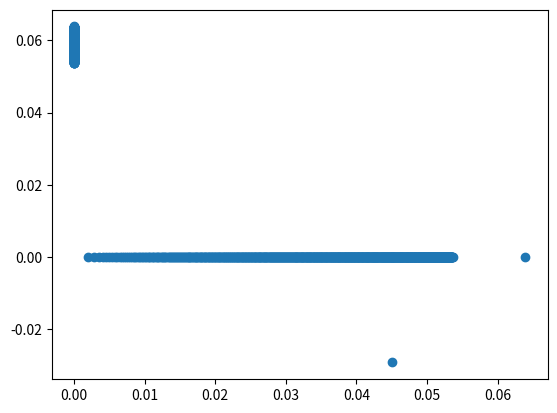

Source code (Python):

# coding: utf-8

# In[1]:

import numpy as np
from itertools import combinations
from scipy.stats import binom
import scipy.special
import matplotlib.pyplot as plt


# ## Givens Rotations generators

# In[2]:

def t_func(q_i,q_j,q_ij,l_i,l_j): 
    # t in section 3.1 Dhillon (2005) 
    delta = np.power(q_ij,2)-(q_i-l_i)*(q_j-l_i)
    if delta<0:
        print(delta)
        print("error sqrt")
    t = q_ij - np.sqrt(delta) 
    t = t/(q_j-l_i)
    return t
     
def G_func(i,j,q_i,q_j,q_ij,l_i,l_j,N): 
    # Gitens Rotation 
    G=np.eye(N) #identité 
    t = t_func(q_i,q_j,q_ij,l_i,l_j)
    c = 1/(np.sqrt(np.power(t,2)+1))
    s = t*c
    G[i,i]=c
    G[i,j]=s 
    G[j,i]= -s
    G[j,j]= c
    return G


# ## Initialisation by the identity matrix

# In[3]:

N = 979
d = 2
Q = np.zeros((N,d))
for _ in range(0,d):
    Q[_,_] = 1
lv_scores_vector = d/N*np.ones(N)
lv_scores_vector = np.linspace(1, 1000, num=N)
lv_scores_vector = d*lv_scores_vector/(np.sum(lv_scores_vector))


I_sorting =  list(reversed(np.argsort(lv_scores_vector)))
lv_scores_vector = np.asarray(list(reversed(np.sort(lv_scores_vector))))



# ## Transforming an idendity matrix to an orthogonal matrix with prescribed lengths

# In[4]:


i = d-1
j = d
for t in range(N-1):
    delta_i = np.abs(lv_scores_vector[i] - np.power(np.linalg.norm(Q[i,:]),2))
    delta_j = np.abs(lv_scores_vector[j] - np.power(np.linalg.norm(Q[j,:]),2))
    q_i = np.power(np.linalg.norm(Q[i,:]),2)
    q_j = np.power(np.linalg.norm(Q[j,:]),2)
    q_ij = np.dot(Q[i,:],Q[j,:].T)
    l_i = lv_scores_vector[i]
    l_j = lv_scores_vector[j]
    G = np.eye(N)
    if delta_i <= delta_j:
        l_k = q_i + q_j -l_i
        G = G_func(i,j,q_i,q_j,q_ij,l_i,l_k,N)
        Q = np.dot(G,Q)
        i = i-1
    else:
        l_k = q_i + q_j -l_j
        G = G_func(i,j,q_j,q_i,q_ij,l_j,l_k,N)
        Q = np.dot(G,Q)
        j = j+1


# ## Scatter the cloud of points

# In[5]:

plt.scatter(Q[:,0], Q[:,1])
plt.show()


# #### We observe that almost all the points are aligned with the canonical axis
